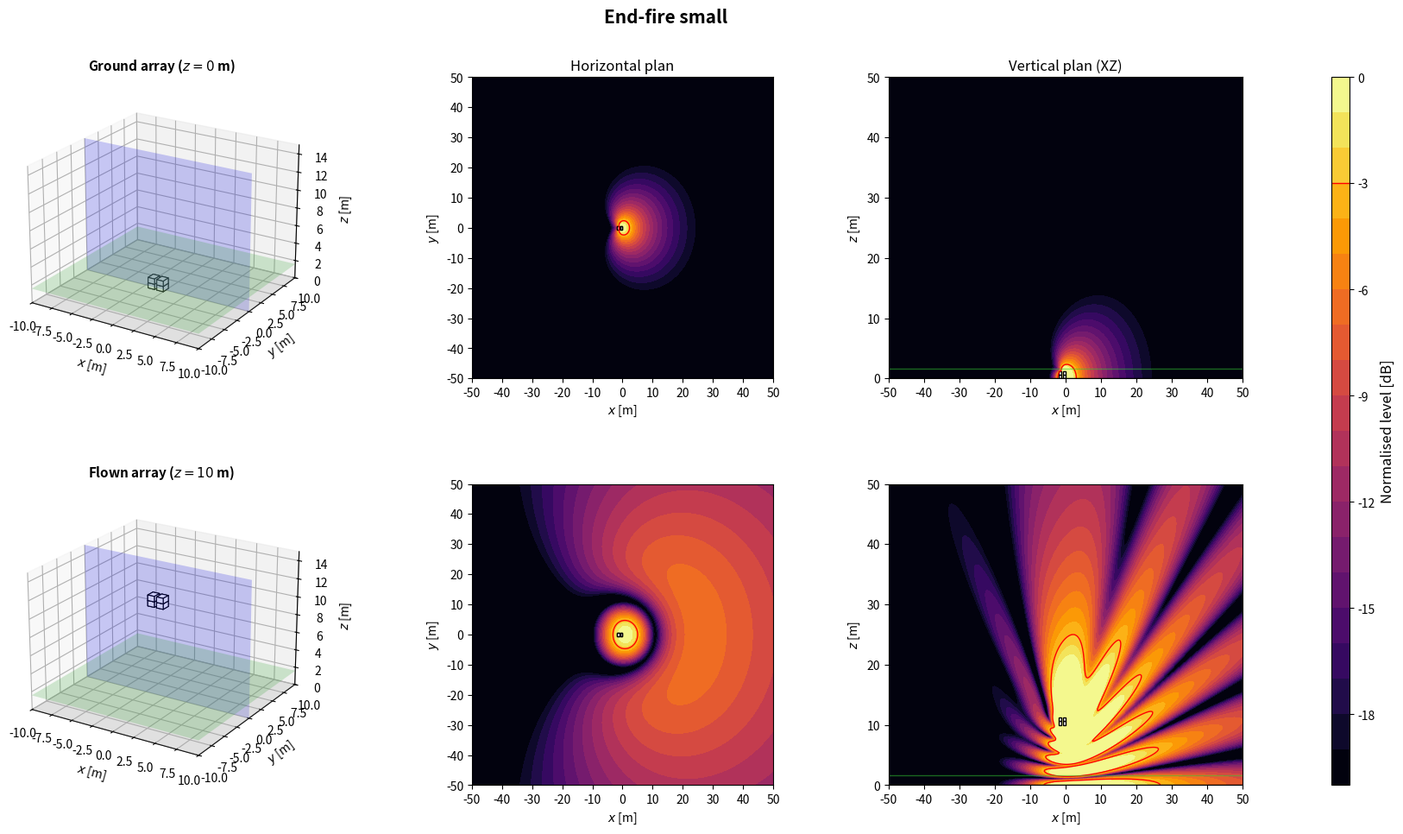

This chart was generated by the following Python code:
import numpy as np
import matplotlib.pyplot as plt
from matplotlib.patches import Rectangle
from matplotlib.transforms import Affine2D
from mpl_toolkits.mplot3d.art3d import Poly3DCollection

plt.close('all')

NAME = 'End-fire small'

# ============================================================
# 1. GLOBAL PARAMETERS
# ============================================================
c = 343
rho = 1.2
f = 80                      # frequence des cartes
Q = 1e-3
k = 2*np.pi*f/c
omega = 2*np.pi*f
z_obs = 1.6
z_ground = 0
z_flown = 10
sub_w = 1.0                 # largeur, perpendiculaire a l'axe de tir
sub_d = 0.8                 # profondeur, selon l'axe de tir
sub_h = 0.6
evaluation_margin = 0.5
target = -3
level_min, level_max = -20, 0
levels = np.linspace(level_min, level_max, 21)
N_xy, N_vertical = 350, 260
x = np.linspace(-50, 50, N_xy)
y = np.linspace(-50, 50, N_xy)
z = np.linspace(0, 50, N_vertical)
X, Y = np.meshgrid(x, y)
X_xz, Z_xz = np.meshgrid(x, z)
y_slice = 0

# Scenario : 'concert' (foule en x > 0) ou 'stadium' (zone sous l'array)
SCENARIO = 'concert'
Z_START = z_ground

# ============================================================
# 2. ARRAY GEOMETRY
# ============================================================
# Convention commune : x = axe de tir (foule en x > 0), y lateral, z vertical.
# Chaque caisse : centre (x, y), bas zb au-dessus de z_start, direction de tir
# yaw [deg], retard tau [s] et gain signe applique par le DSP.
# Centre acoustique : centre de la caisse, a mi-hauteur. Dans une cardioide
# (on_face=True), il est sur la face du haut-parleur, a sub_d/2 selon yaw.
def box(xb, yb, zb=0.0, yaw=0.0, tau=0.0, gain=1.0, facecolor='white', on_face=False):
    return {'x': float(xb), 'y': float(yb), 'z': float(zb), 'yaw': float(yaw),
            'tau': float(tau), 'gain': float(gain), 'facecolor': facecolor,
            'on_face': bool(on_face)}


def geometry():
    # 2 piles x 2 caisses, espacement lambda/4 a f_design ; la pile avant est retardee
    f_design = 80
    spacing = c/(4*f_design)
    tau_small = spacing/c
    B = []
    for i in range(2):
        zb = i*sub_h
        B += [box(spacing/2, 0, zb, tau=tau_small),
              box(-spacing/2, 0, zb)]
    return B


def footprint(b):
    """Les 4 coins de l'empreinte au sol d'une caisse."""
    a = np.deg2rad(b['yaw'])
    ca, sa = np.cos(a), np.sin(a)
    corners = [(+sub_d/2, +sub_w/2), (+sub_d/2, -sub_w/2),
               (-sub_d/2, -sub_w/2), (-sub_d/2, +sub_w/2)]
    return np.array([(b['x'] + u*ca - v*sa, b['y'] + u*sa + v*ca) for u, v in corners])


def boxes():
    """Caisses de la config. En concert, x = 0 sur la face avant la plus en avant."""
    B = geometry()
    if SCENARIO == 'concert':
        dx = -max(footprint(b)[:, 0].max() for b in B)
        B = [dict(b, x=b['x'] + dx) for b in B]
    return B


def array(z_start=Z_START):
    """Interface commune : sources (L, 3) [m], tau (L,) [s], gain (L,) signe."""
    B = boxes()
    sources = []
    for b in B:
        a = np.deg2rad(b['yaw'])
        shift = sub_d/2 if b['on_face'] else 0.0
        sources.append([b['x'] + shift*np.cos(a), b['y'] + shift*np.sin(a), z_start + b['z'] + sub_h/2])
    sources = np.array(sources)
    tau = np.array([b['tau'] for b in B])
    gain = np.array([b['gain'] for b in B])
    return sources, tau, gain

# ============================================================
# 3. ACOUSTIC MODEL: MONOPOLES + RIGID GROUND IMAGE
# ============================================================
def monopole_field(A, B, C, xs, ys, zs):
    rd = np.maximum(np.sqrt((A-xs)**2 + (B-ys)**2 + (C-zs)**2), 0.05)
    ri = np.maximum(np.sqrt((A-xs)**2 + (B-ys)**2 + (C+zs)**2), 0.05)
    return 1j*rho*c*k*Q/(4*np.pi)*(np.exp(-1j*k*rd)/rd + np.exp(-1j*k*ri)/ri)


def pressure(A, B, C, z_start):
    sources, tau, gain = array(z_start)
    p = np.zeros(np.broadcast(A, B, C).shape, dtype=complex)
    for (xs, ys, zs), t, g in zip(sources, tau, gain):
        p += g*np.exp(-1j*omega*t)*monopole_field(A, B, C, xs, ys, zs)
    return p


def evaluation_mask():
    excluded = np.zeros_like(X, dtype=bool)
    for b in boxes():
        fp = footprint(b)
        excluded |= ((X >= fp[:, 0].min()-evaluation_margin) & (X <= fp[:, 0].max()+evaluation_margin)
                     & (Y >= fp[:, 1].min()-evaluation_margin) & (Y <= fp[:, 1].max()+evaluation_margin))
    return ~excluded


def spl_maps(z_start):
    p_xy = pressure(X, Y, z_obs, z_start)
    ref = np.max(np.abs(p_xy[evaluation_mask()]))
    xy = 20*np.log10(np.maximum(np.abs(p_xy), 1e-12)/ref)
    xz = 20*np.log10(np.maximum(np.abs(pressure(X_xz, y_slice, Z_xz, z_start)), 1e-12)/ref)
    return np.clip(xy, level_min, level_max), np.clip(xz, level_min, level_max)

# ============================================================
# 4. SUBWOOFER DRAWING HELPERS
# ============================================================
def draw_sub_3d(ax, b, z_start):
    z0 = z_start + b['z']
    z1 = z0 + sub_h
    corners = footprint(b)
    bottom = [[px, py, z0] for px, py in corners]
    top = [[px, py, z1] for px, py in corners]
    faces = [bottom, top] + [[bottom[i], bottom[(i+1)%4], top[(i+1)%4], top[i]] for i in range(4)]
    ax.add_collection3d(Poly3DCollection(faces, facecolors=b['facecolor'], edgecolors='black', linewidths=0.8))


def draw_3d_scene(ax, z_start, title):
    xx = np.array([[-10, 10], [-10, 10]])
    yy = np.array([[-10, -10], [10, 10]])
    ax.plot_surface(xx, yy, np.zeros((2, 2)), color='lightgray', alpha=0.25, linewidth=0)
    ax.plot_surface(xx, yy, np.full((2, 2), z_obs), color='limegreen', alpha=0.2, linewidth=0)
    xs = np.array([[-10, 10], [-10, 10]])
    zz = np.array([[0, 0], [15, 15]])
    ax.plot_surface(xs, np.full((2, 2), y_slice), zz, color='blue', alpha=0.2, linewidth=0)
    for b in boxes():
        draw_sub_3d(ax, b, z_start)
    ax.set_title(title, fontsize=11, fontweight='bold')
    ax.set_xlabel(r'$x$ [m]')
    ax.set_ylabel(r'$y$ [m]')
    ax.set_zlabel(r'$z$ [m]')
    ax.set_xlim(-10, 10)
    ax.set_ylim(-10, 10)
    ax.set_zlim(0, 15)
    ax.set_box_aspect((20, 20, 15))
    ax.view_init(elev=22, azim=-58)


def plot_horizontal(ax, SPL, title=None):
    im = ax.contourf(X, Y, SPL, levels=levels, cmap='inferno', extend='neither')
    if SPL.min() <= target <= SPL.max():
        ax.contour(X, Y, SPL, levels=[target], colors='red', linewidths=1, linestyles='solid')
    for b in boxes():
        rect = Rectangle((-sub_d/2, -sub_w/2), sub_d, sub_w, facecolor=b['facecolor'], edgecolor='black', linewidth=1)
        rect.set_transform(Affine2D().rotate_deg(b['yaw']).translate(b['x'], b['y']) + ax.transData)
        ax.add_patch(rect)
    if title:
        ax.set_title(title, fontsize=12)
    ax.set_xlabel(r'$x$ [m]')
    ax.set_ylabel(r'$y$ [m]')
    ax.set_xlim(-50, 50)
    ax.set_ylim(-50, 50)
    ax.set_xticks(np.arange(-50, 51, 10))
    ax.set_yticks(np.arange(-50, 51, 10))
    ax.set_aspect('equal')
    return im


def plot_vertical(ax, SPL, z_start, title=None):
    ax.contourf(X_xz, Z_xz, SPL, levels=levels, cmap='inferno')
    if SPL.min() <= target <= SPL.max():
        ax.contour(X_xz, Z_xz, SPL, levels=[target], colors='red', linewidths=1, linestyles='solid')
    for b in boxes():
        fp = footprint(b)
        if fp[:, 1].min() <= y_slice <= fp[:, 1].max():
            ax.add_patch(Rectangle((fp[:, 0].min(), z_start + b['z']), np.ptp(fp[:, 0]), sub_h,
                                   facecolor=b['facecolor'], edgecolor='black', linewidth=1))
    ax.axhline(0, color='black', linewidth=1)
    ax.axhline(z_obs, color='limegreen', linewidth=1, alpha=0.5)
    if title:
        ax.set_title(title, fontsize=12)
    ax.set_xlabel(r'$x$ [m]')
    ax.set_ylabel(r'$z$ [m]')
    ax.set_xlim(-50, 50)
    ax.set_ylim(0, 50)
    ax.set_xticks(np.arange(-50, 51, 10))
    ax.set_yticks(np.arange(0, 51, 10))

# ============================================================
# 5. FIGURE: TWO HEIGHTS
# ============================================================
def simulate_configuration():
    spl_ground_xy, spl_ground_xz = spl_maps(z_ground)
    spl_flown_xy, spl_flown_xz = spl_maps(z_flown)

    fig = plt.figure(figsize=(18, 10))
    fig.suptitle(NAME, fontsize=15, fontweight='bold')
    gs = fig.add_gridspec(2, 4, width_ratios=[1.1, 1, 1, 0.05], left=0.05, right=0.94, bottom=0.08, top=0.90, wspace=0.32, hspace=0.35)
    ax3d_g = fig.add_subplot(gs[0, 0], projection='3d')
    axxy_g = fig.add_subplot(gs[0, 1])
    axxz_g = fig.add_subplot(gs[0, 2])
    ax3d_f = fig.add_subplot(gs[1, 0], projection='3d')
    axxy_f = fig.add_subplot(gs[1, 1])
    axxz_f = fig.add_subplot(gs[1, 2])
    cax = fig.add_subplot(gs[:, 3])

    draw_3d_scene(ax3d_g, z_ground, rf'Ground array ($z={z_ground:g}$ m)')
    im = plot_horizontal(axxy_g, spl_ground_xy, 'Horizontal plan')
    plot_vertical(axxz_g, spl_ground_xz, z_ground, 'Vertical plan (XZ)')
    draw_3d_scene(ax3d_f, z_flown, rf'Flown array ($z={z_flown:g}$ m)')
    plot_horizontal(axxy_f, spl_flown_xy)
    plot_vertical(axxz_f, spl_flown_xz, z_flown)

    cbar = fig.colorbar(im, cax=cax)
    cbar.set_label('Normalised level [dB]', fontsize=12)
    cbar.ax.axhline(target, color='red', linewidth=1, linestyle='solid')
    return fig

# ============================================================
# 6. RUN CONFIGURATION
# ============================================================
if __name__ == '__main__':
    print('Simulating:', NAME)
    fig = simulate_configuration()
    plt.show()
